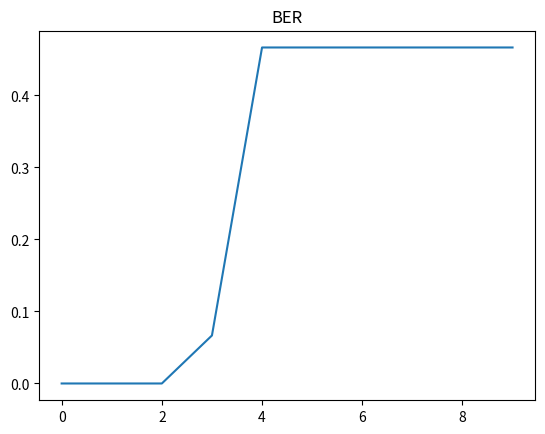

This chart was generated by the following Python code:
import math
import numpy as np
from matplotlib import pyplot as plt
import random

bina = []
bn = []
def string2bits(s=''):
    for x in s:
        bina.append(bin(ord(x))[2:])
    bits = ''
    for i in range(0,len(bina)):
        bits += bina[i]
    return [int(i) for i in str(bits)]
def ASK_koh(Valy,A,kim,h):
    sum = 0
    tim = 0
    cl = []
    p = []
    x_t = []
    for i in range(0,len(za)):
        
        #fal.append( (A * math.sin(2*math.pi * fn * (tb+math.pi) )))
        x_t.append( Valy[i] * Valy[i]) 
        sum += x_t[i]
        p.append(sum)
        tim += 1/fs
        if tim > kim:
            tim = 0
            sum = 0
    for i in range(0,len(p)):
        if p[i] > h:
            cl.append(0)
        else:
            cl.append(1)

    
    return p , x_t, cl #, tim_c
def PSK_koh(Valy,A,kim,W):
    sum = 0
    sum1 = 0
    tim = 0
    c_p = []
    p = []
    x_t = []
    for i in range(0,len(zp)):
        x_t.append(Valy[i] * A * math.sin(2 * math.pi * ((W + 1) / kim) * (i / fn)))
        sum += x_t[i]
        p.append(sum)
        tim += 1/fs
        if tim > kim:
            tim = 0
            sum = 0

    for i in range(0,len(p)):
        
        if p[i] < 0:
            c_p.append(1)
        else:
            c_p.append(0)

    return p , x_t, c_p

def FSK_koh(Valy,A,kim,W):
    sum = 0
    sum1 = 0
    tim = 0
    c_p = []
    p = []
    x_t = []
    x_t1 = []
    for i in range(0,len(zf)):
        x_t.append(Valy[i] * A * math.sin(2 * math.pi * ((W + 1) / kim) * tim))
        x_t1.append(Valy[i] * A * math.sin(2 * math.pi * ((W + 2) / kim) * tim))
        sum += x_t[i]
        sum1 += x_t1[i]
        p.append(-sum + sum1)
        tim += 1/fs
        if tim > kim:
            tim = 0
            sum = 0
            sum1 = 0
    for i in range(0,len(p)):
        
        if p[i] > 0:
            c_p.append(1)
        else:
            c_p.append(0)

    return p , x_t, c_p
def haming_coder_1511(code):
    table_words = np.array([[0, 0,0,1],
                            [0, 0,1,0],
                                        [0, 0,1,1],
                            [0, 1,0,0],
                                        [0, 1,0,1],
                                        [0, 1,1,0],
                                        [0, 1,1,1],
                            [1, 0,0,0],
                                        [1, 0,0,1],
                                        [1, 0,1,0],
                                        [1, 0,1,1],
                                        [1, 1,0,0],
                                        [1, 1,0,1],
                                        [1, 1,1,0],
                                        [1, 1,1,1]])

    #print(table_words)
    tablica_p = np.zeros((11,4))
    #print(tablica_p)
    #print(table_words[13][3])
    c=0
    for j in range(0,4):
        for i in range(0,15):
            #if i != 0:
            #   if i != 1:
            #        if i != 3:
            #            if i != 7: 
            if i != 0 and i != 1 and i != 3 and i != 7: 
                            tablica_p[c][j]=table_words[i][j]
                            c += 1
        c=0

    I_k=np.eye(11)
    G = np.hstack(( tablica_p ,I_k))
    
    c = np.dot(code, G)%2
    return c
def haming_decoder_1511(code):
    table_words = np.array([[0, 0,0,1],
                            [0, 0,1,0],
                                        [0, 0,1,1],
                            [0, 1,0,0],
                                        [0, 1,0,1],
                                        [0, 1,1,0],
                                        [0, 1,1,1],
                            [1, 0,0,0],
                                        [1, 0,0,1],
                                        [1, 0,1,0],
                                        [1, 0,1,1],
                                        [1, 1,0,0],
                                        [1, 1,0,1],
                                        [1, 1,1,0],
                                        [1, 1,1,1]])

    #print(table_words)
    tablica_p = np.zeros((11,4))
    #print(tablica_p)
    #print(table_words[13][3])
    c=0
    for j in range(0,4):
        for i in range(0,15):
            #if i != 0:
            #   if i != 1:
            #        if i != 3:
            #            if i != 7: 
            if i != 0 and i != 1 and i != 3 and i != 7: 
                            tablica_p[c][j]=table_words[i][j]
                            c += 1
        c=0


        #np.transpose(H)
        #np.transpose(tablica_p)
    I_nk=np.eye(4)
    H = np.hstack((I_nk, np.transpose(tablica_p) ))
    #print(code)
    s = np.dot(code, np.transpose(H)) % 2
    S = 0
    #flag = True

    S = int(s[0] * 1 + s[1] * 2 + s[2] * 4 + s[3] * 8)
    #print(S)
    if S > 0:
        code[S-1] = not code[S-1]
        S = int(s[0] * 1) + int(s[1] * 2) + int(s[2] * 4) + int(s[3] * 8)
        if S > 0:
            print("false")

    code = code[4:]    
    return code
def Tobit(fk,kim,t):
    tim = 0
    bit_0 = 0
    bit_1 = 0
    for i in range(0,len(fk)-1):
        tim += 1/fs
        if tim > kim:
            tim = 0
            if bit_0 > bit_1:
                bits_zad.append(0)
            else:
                bits_zad.append(1)
            bit_0 = 0
            bit_1 = 0
        if fk[i] == 0:
            bit_0 += 1
        else:
            bit_1 += 1
    if bit_0 > bit_1:
       bits_zad.append(0)
    else:
       bits_zad.append(1)   
    return bits_zad
def AddNoise(array, alpha):
    noise = np.random.normal(0, 30, len(array))
    new_arr = array[:]
    for i in range(len(array)):
        new_arr[i] = array[i] + noise[i] * alpha
    #if new_arr == array:
    #    print('fck u')
    return new_arr
def Beta_t(array, beta):
    for t in range(len(array)):
        array[t] = array[t] * math.e**(-beta)*t

    return array


s = "a"
c = []
error = 0

b = [0,0, 0, 1, 1, 0, 1, 1, 0, 0, 1]
#print(b)
b = haming_coder_1511(b)
#print(b)   
b = b.astype(int)
for i in range (len(b)):
    c.append(b[i])

b = c
Check_B = b
print('tutaj')
#
print(b)
#print(c)

#b = string2bits(s)
#print(b)
#Flag = True
#print(b)

#if len(b) != 11:
#    b=np.resize(b,(1,11))
#    print(b)



Alfa = []
BER = 0
BER_c = []
#################################
fal = []
p = []

zf = []
tc = 7
fs=8000
tb = tc / (len(b))
a1 = 1
a2 = 2
w = 2
fn = w / tb
fn1 = (w+1) / tb
fn2 = (w+2) / tb
n = round(tc*fs)
nb = round( n / len(b) )
c = []
c_p = []
tim_c = []
t = []
b_new = []
bits_zad = []
rand_gen = []
za = []
zp = []
zf = []
index = 0
dex = 0

def z_a(d,i):
    if d != 0:
        return a1 * math.sin(2*math.pi * fn * t[i])
    else:
        return a2 * math.sin(2*math.pi * fn * t[i])
def z_p(d,i):
    if d != 0:
        return math.sin(2*math.pi * fn * t[i])
    else:
        return math.sin(2*math.pi * fn * t[i] + math.pi)
def z_f(d,i):
    if d != 0:
        return math.sin(2*math.pi * fn1 * t[i])
    else:
        return math.sin(2*math.pi * fn2 * t[i])

######################################## Kanał Transmisyjny 


for i in b:
    for j in range(0,nb):
        t.append(index)
        #rand_gen.append(random.random())
        za.append(z_a(b[i],dex)  ) # white noise + random.random()
        zp.append(z_p(b[i],dex))
        zf.append(z_f(b[i],dex))
        dex += 1
        index += 1 / fs

for alfo in range (0,10):

    za_n = AddNoise(za,alfo*0.01)
    #za_n = AddNoise(za,0.9)
    #za_n = Beta_t(zf,9)
    print('Beta',alfo*0.01)

    #plt.title("fsk_z")
    #plt.plot(t,za_n)
    #plt.show()

    #plt.title("fsk")
    #plt.plot(t,zp)
    #plt.show()


    
    piu , xxrt , citu  = ASK_koh(za_n,2,tb,2500)
    #piu , xxrt , citu  = PSK_koh(za_n,2,tb,1)
    #print(len(citu))

    #plt.title("ask")
    #plt.plot(t,citu)
    #plt.show()

    b_new = Tobit(citu,tb,t)

    print(b_new)
    print(Check_B)


    for i in range (0, len(b_new)):
        if b_new[i] != Check_B[i]:
            error += 1
            print("error")
        
    
    Alfa.append(alfo)
    BER = error/len(Check_B)
    BER_c.append(BER)
    za_n = []
    citu *= 0
    b_new *= 0
    error = 0
    #print(b_new)
    
print("out")
############################################

plt.title("BER")
plt.plot(Alfa,BER_c)
plt.show()

print("out")


#print(b)

b = haming_decoder_1511(b)
#print(b)

print(error)
